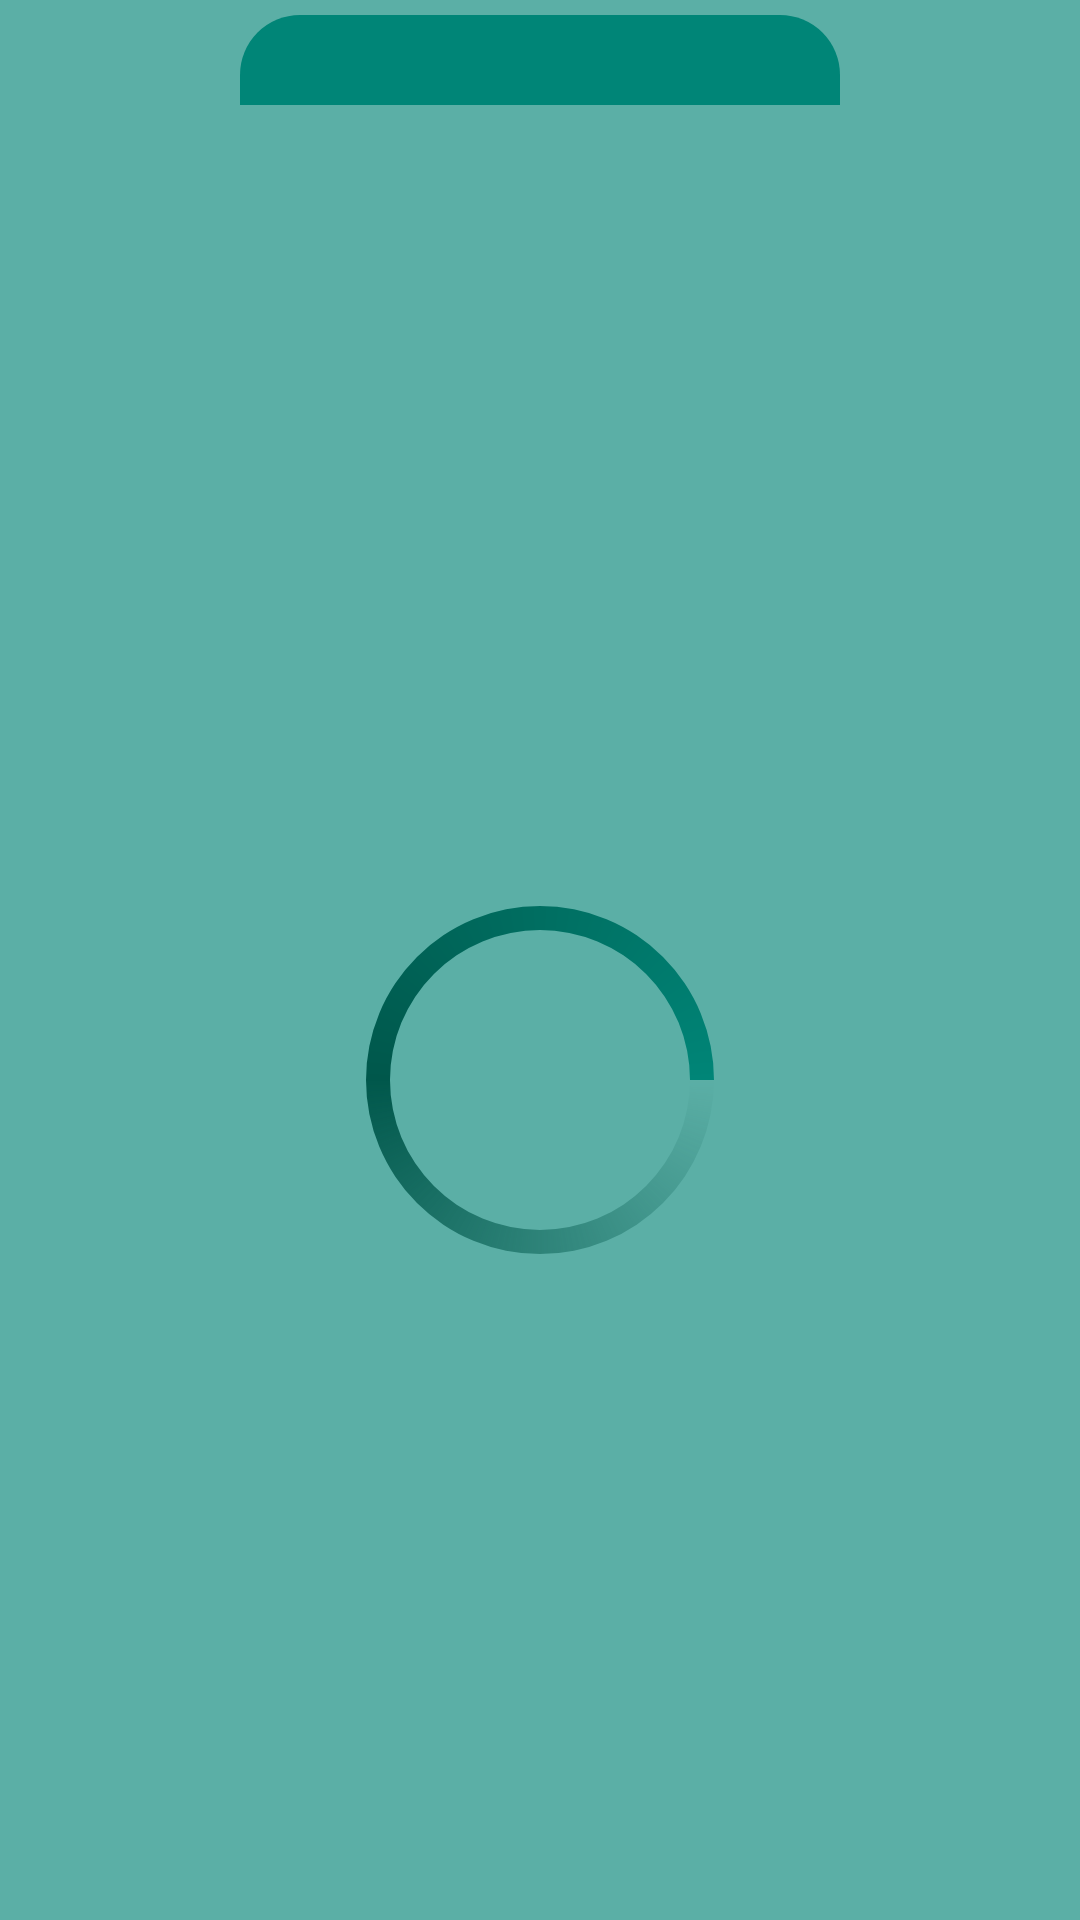

This screen was rendered from an Android layout file. Write that file and the resources it references.
<!-- AndroidManifest.xml: application theme AppTheme -->
<!-- res/layout/activity_animals.xml -->
<?xml version="1.0" encoding="utf-8"?>
<LinearLayout xmlns:android="http://schemas.android.com/apk/res/android"
    xmlns:tools="http://schemas.android.com/tools"
    android:layout_width="match_parent"
    android:orientation="vertical"
    android:background="@color/colorPrimaryBack"
    android:layout_height="match_parent"
    tools:context=".AnimalsActivity">

    <TextView
        android:id="@+id/textView"
        android:layout_width="200dp"
        android:gravity="center"
        android:layout_height="30dp"
        android:textAlignment="center"
        android:layout_marginTop="5dp"
        android:background="@drawable/rounded_text_shape"
        android:layout_gravity="center"
        android:textColor="#ffffff"
        android:textSize="20dp"
        android:textStyle="bold"
        android:typeface="normal" />

    <ProgressBar
        android:id="@+id/progressBar"
        android:layout_width="150dp"
        android:layout_marginTop="250dp"
android:indeterminateDrawable="@drawable/progress_bar_style"
        android:layout_gravity="center_horizontal"
        android:layout_height="150dp"
        android:visibility="visible"/>
    <androidx.recyclerview.widget.RecyclerView
        android:id="@+id/recyclerView"
        android:visibility="gone"
        android:layout_width="match_parent"
        android:layout_height="match_parent"
        android:layout_marginStart="4dp"
        android:layout_marginTop="5dp"
        android:layout_marginEnd="4dp"
        android:scrollbars="vertical">

    </androidx.recyclerview.widget.RecyclerView>

</LinearLayout>
<!-- resources referenced by this layout -->
<resources>
  <color name="colorPrimaryBack">#A2008577</color>
  <!-- drawable progress_bar_style (drawable) -->
  <?xml version="1.0" encoding="utf-8"?>
  <rotate xmlns:android="http://schemas.android.com/apk/res/android"
      android:duration="100"
      android:fromDegrees="0"
      android:pivotX="50%"
      android:pivotY="50%"
      android:toDegrees="360" >
  
      <shape
          android:innerRadius="50dp"
          android:shape="ring"
          android:thickness="8dp"
          android:useLevel="false" >
          <size
              android:height="180dp"
              android:width="180dp" />
  
          <gradient
              android:centerColor="@color/colorPrimaryDark"
              android:centerY="0.5"
              android:endColor="@color/colorPrimary"
              android:type="sweep"
              android:useLevel="false" />
      </shape>
  
  </rotate>
  <!-- drawable rounded_text_shape (drawable) -->
  <?xml version="1.0" encoding="utf-8"?>
  <shape xmlns:android="http://schemas.android.com/apk/res/android">
          <solid android:color="@color/colorPrimary" />
          <corners
              android:topLeftRadius="20dp"
              android:topRightRadius="20dp"
              />
      </shape>
  <style name="AppTheme" parent="Theme.AppCompat.Light.NoActionBar">
          
          <item name="colorPrimary">@color/colorPrimary</item>
          <item name="colorPrimaryDark">@color/colorPrimaryDark</item>
          <item name="colorAccent">@color/colorAccent</item>
      </style>
  <color name="colorPrimaryDark">#00574B</color>
  <color name="colorPrimary">#008577</color>
  <color name="colorAccent">#D81B60</color>
</resources>
